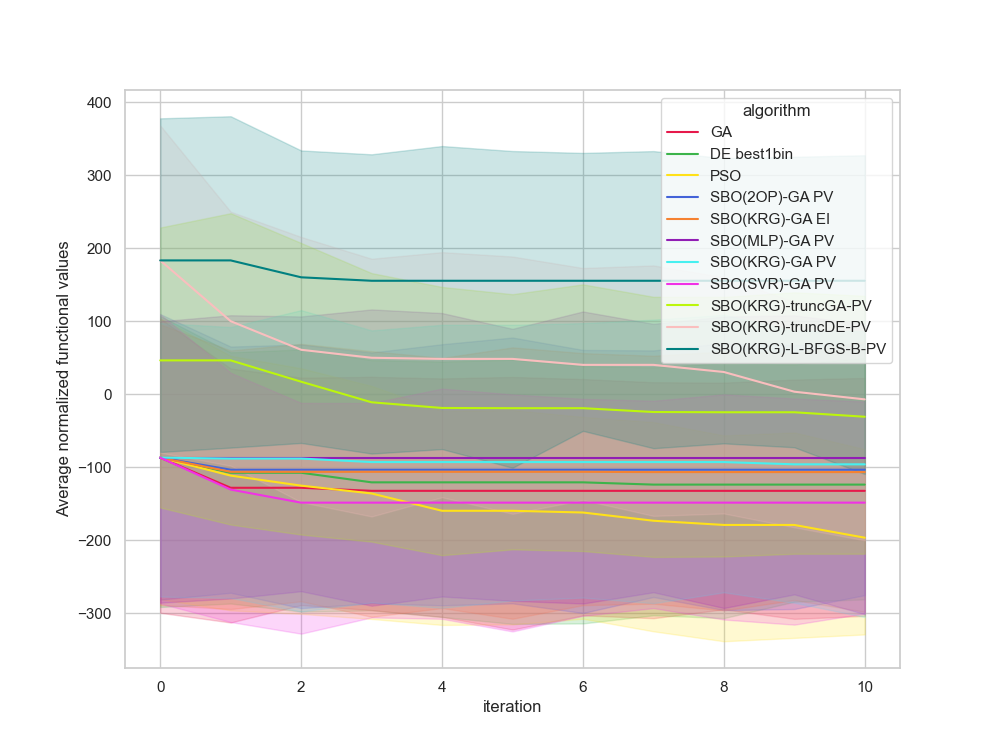

The data file committed next to this chart (first rows):
, Unnamed: 0, value, iteration, algorithm, replicate
0, 0.0, -188.8, 0, GA, 0
1, 1.0, -188.8, 1, GA, 0
2, 2.0, -188.8, 2, GA, 0
3, 3.0, -188.8, 3, GA, 0
4, 4.0, -188.8, 4, GA, 0
5, 5.0, -188.8, 5, GA, 0
6, 6.0, -188.8, 6, GA, 0
7, 7.0, -188.8, 7, GA, 0
8, 8.0, -188.8, 8, GA, 0
9, 9.0, -188.8, 9, GA, 0
10, 10.0, -188.8, 10, GA, 0
11, 11.0, 448, 0, GA, 1
12, 12.0, 35.06, 1, GA, 1
13, 13.0, 35.06, 2, GA, 1
14, 14.0, -6.823, 3, GA, 1
15, 15.0, -6.823, 4, GA, 1
16, 16.0, -6.823, 5, GA, 1
17, 17.0, -6.823, 6, GA, 1
18, 18.0, -6.823, 7, GA, 1
19, 19.0, -6.823, 8, GA, 1
20, 20.0, -6.823, 9, GA, 1
21, 21.0, -6.823, 10, GA, 1
22, 22.0, -124.2, 0, GA, 2
23, 23.0, -124.2, 1, GA, 2
24, 24.0, -124.2, 2, GA, 2
25, 25.0, -124.2, 3, GA, 2
26, 26.0, -124.2, 4, GA, 2
27, 27.0, -124.2, 5, GA, 2
28, 28.0, -124.2, 6, GA, 2
29, 29.0, -124.2, 7, GA, 2
30, 30.0, -124.2, 8, GA, 2
31, 31.0, -124.2, 9, GA, 2
32, 32.0, -124.2, 10, GA, 2
33, 33.0, 12.56, 0, GA, 3
34, 34.0, 12.56, 1, GA, 3
35, 35.0, 12.56, 2, GA, 3
36, 36.0, 12.56, 3, GA, 3
37, 37.0, 12.56, 4, GA, 3
38, 38.0, 12.56, 5, GA, 3
39, 39.0, 12.56, 6, GA, 3
40, 40.0, 12.56, 7, GA, 3
41, 41.0, 12.56, 8, GA, 3
42, 42.0, 12.56, 9, GA, 3
43, 43.0, 12.56, 10, GA, 3
44, 44.0, 136.8, 0, GA, 4
45, 45.0, 136.8, 1, GA, 4
46, 46.0, 136.8, 2, GA, 4
47, 47.0, 136.8, 3, GA, 4
48, 48.0, 136.8, 4, GA, 4
49, 49.0, 136.8, 5, GA, 4
50, 50.0, 136.8, 6, GA, 4
51, 51.0, 136.8, 7, GA, 4
52, 52.0, 136.8, 8, GA, 4
53, 53.0, 136.8, 9, GA, 4
54, 54.0, 136.8, 10, GA, 4
55, 55.0, -588, 0, GA, 5
56, 56.0, -588, 1, GA, 5
57, 57.0, -588, 2, GA, 5
58, 58.0, -588, 3, GA, 5
59, 59.0, -588, 4, GA, 5
... 1,150 more rows
